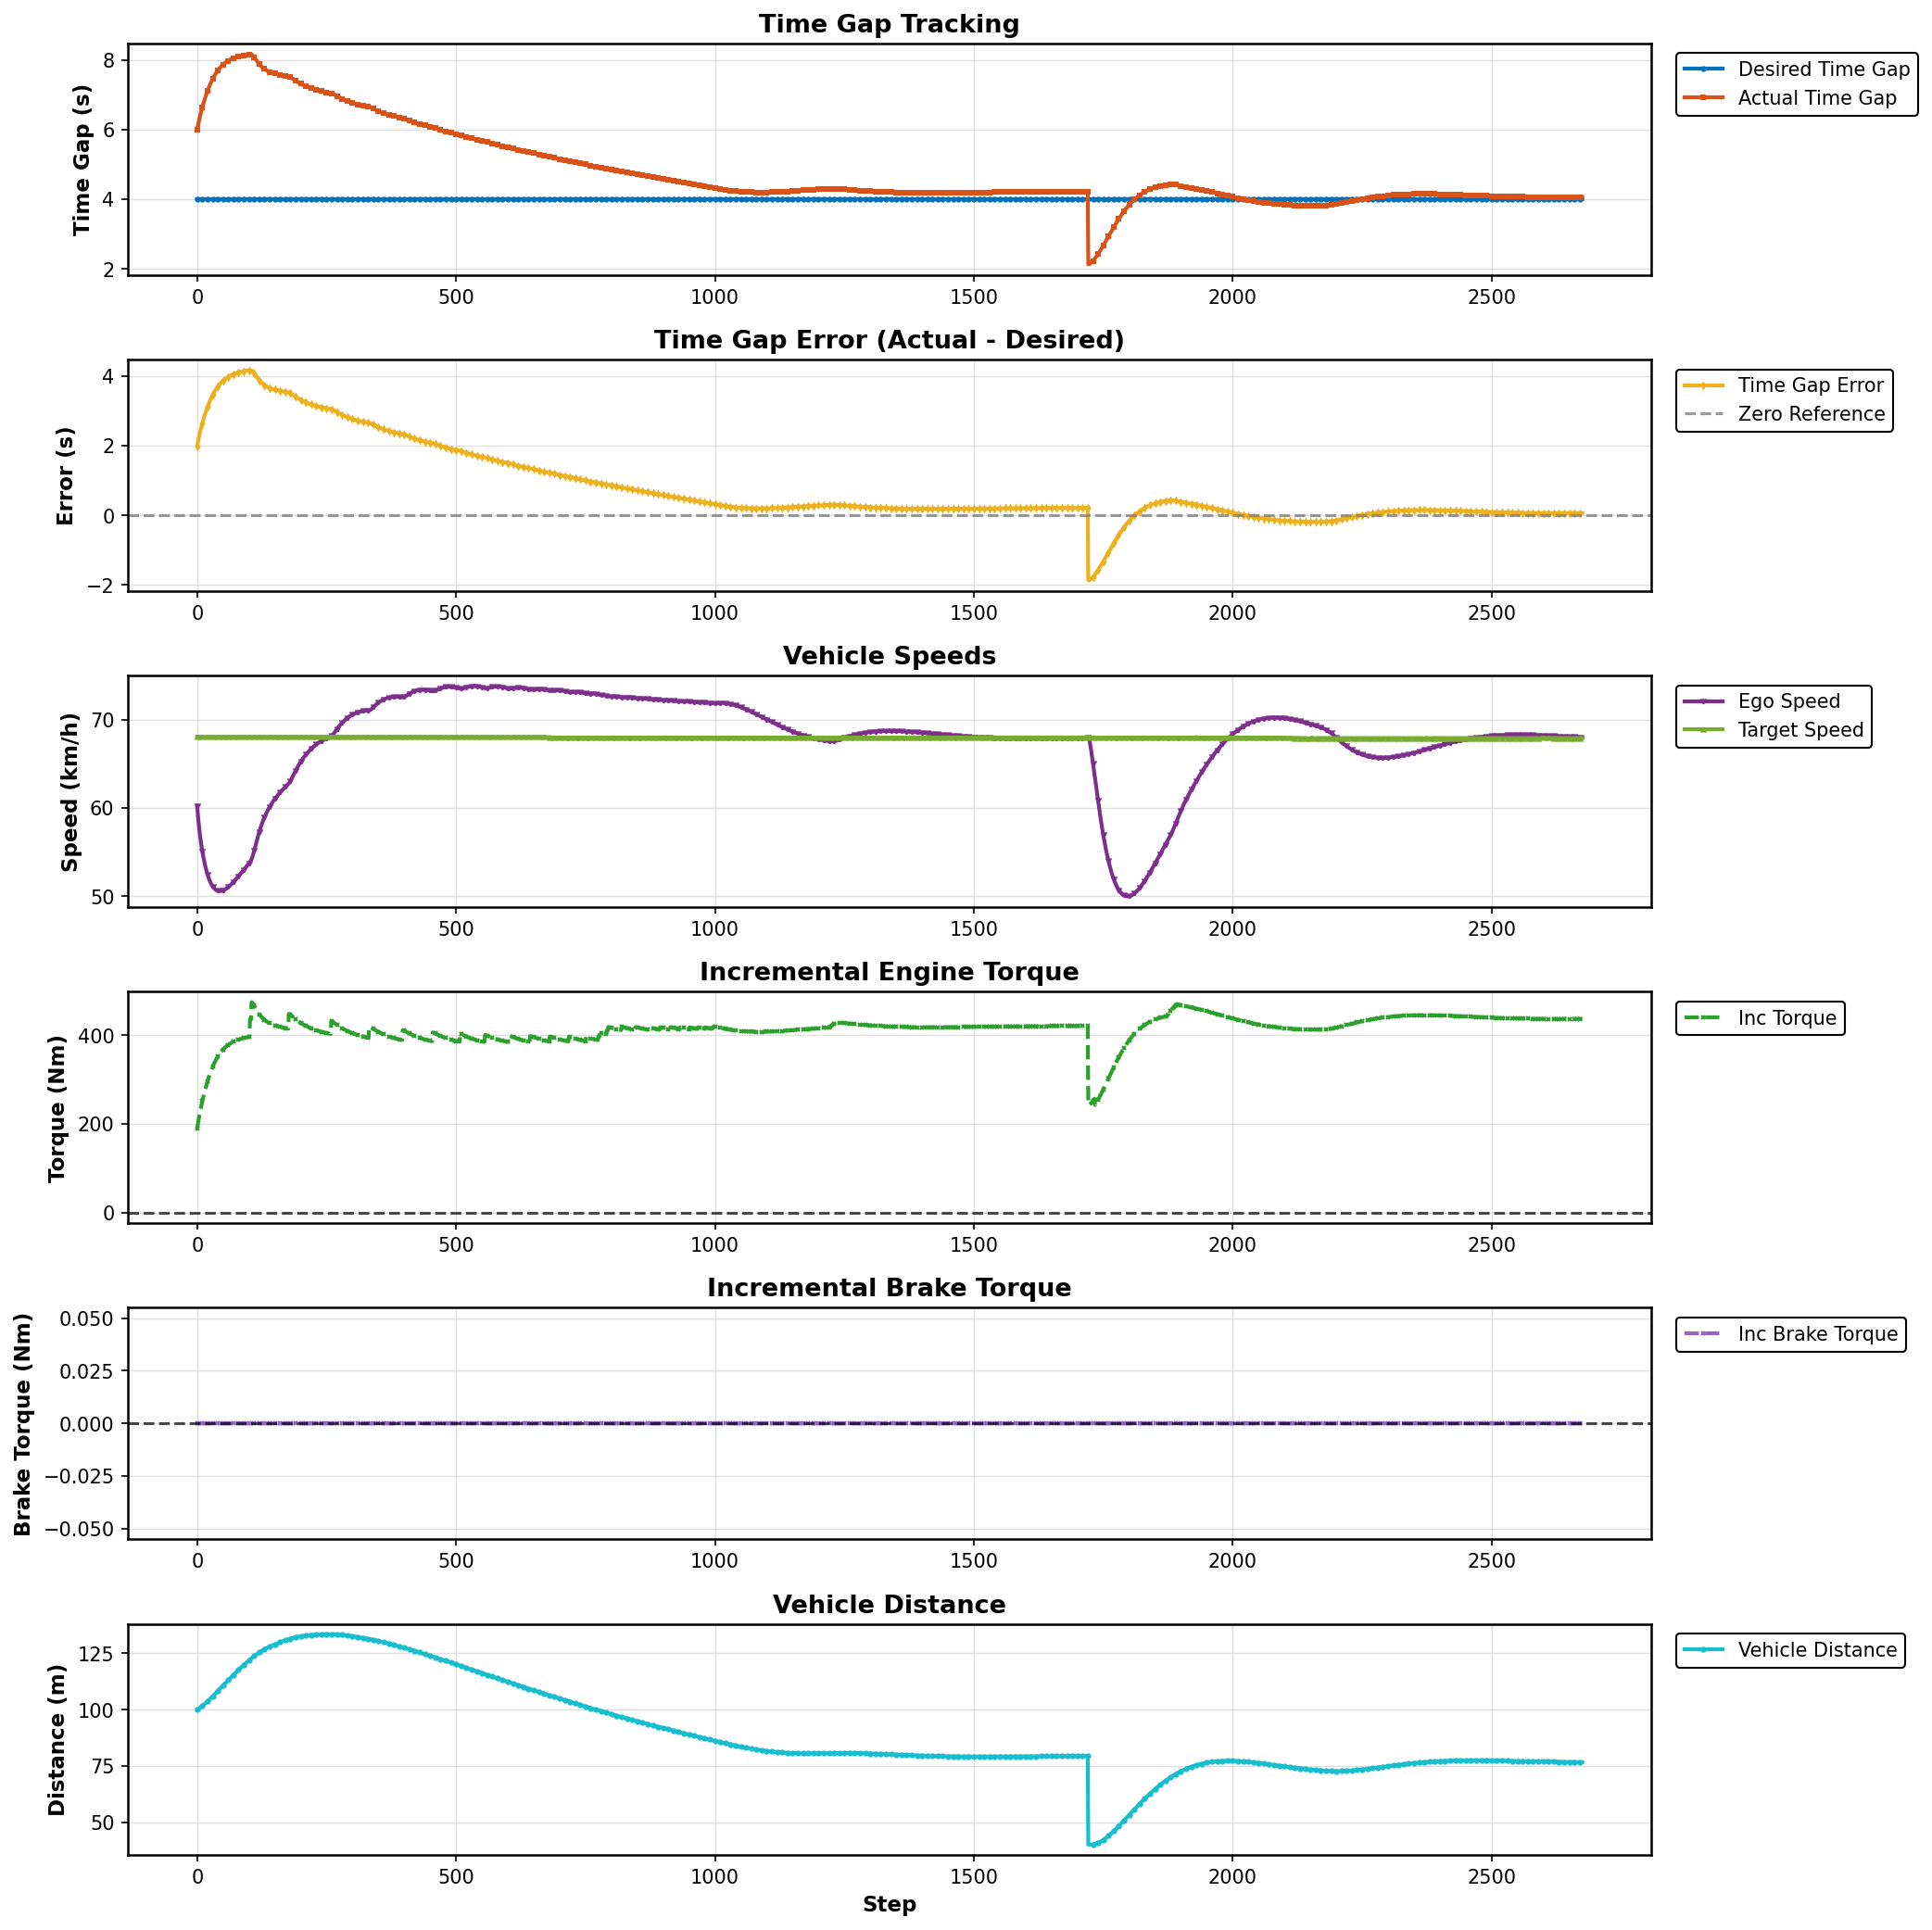

The file beside this chart, header and first rows:
Step, Desired Gap (s), Actual Gap (s), Error (s), Ego Speed (km/h), Target Speed (km/h), Incremental Torque (Nm), Incremental Brake Torque (Nm), Vehicle Distance (m)
0, 4.0, 5.983, 1.983, 60.24, 68.05, 188.4, 0.0, 100.1
1, 4.0, 6.067, 2.067, 59.47, 68.05, 196.4, 0.0, 100.2
2, 4.0, 6.146, 2.146, 58.79, 68.05, 203.8, 0.0, 100.4
3, 4.0, 6.219, 2.219, 58.17, 68.05, 210.8, 0.0, 100.5
4, 4.0, 6.288, 2.288, 57.62, 68.05, 217.3, 0.0, 100.6
5, 4.0, 6.353, 2.353, 57.11, 68.05, 223.5, 0.0, 100.8
6, 4.0, 6.415, 2.415, 56.64, 68.05, 229.5, 0.0, 100.9
7, 4.0, 6.475, 2.475, 56.21, 68.05, 235.2, 0.0, 101.1
8, 4.0, 6.533, 2.533, 55.8, 68.05, 240.6, 0.0, 101.3
9, 4.0, 6.589, 2.589, 55.42, 68.05, 246, 0.0, 101.4
10, 4.0, 6.643, 2.643, 55.07, 68.05, 251.1, 0.0, 101.6
11, 4.0, 6.696, 2.696, 54.73, 68.05, 256.1, 0.0, 101.8
12, 4.0, 6.747, 2.747, 54.41, 68.05, 261, 0.0, 102
13, 4.0, 6.797, 2.797, 54.12, 68.05, 265.7, 0.0, 102.2
14, 4.0, 6.846, 2.846, 53.83, 68.05, 270.4, 0.0, 102.4
15, 4.0, 6.893, 2.893, 53.57, 68.05, 274.9, 0.0, 102.6
16, 4.0, 6.939, 2.939, 53.32, 68.05, 279.3, 0.0, 102.8
17, 4.0, 6.984, 2.984, 53.08, 68.05, 283.5, 0.0, 103
18, 4.0, 7.028, 3.028, 52.86, 68.05, 287.7, 0.0, 103.2
19, 4.0, 7.07, 3.07, 52.65, 68.05, 291.7, 0.0, 103.4
20, 4.0, 7.112, 3.112, 52.45, 68.05, 295.6, 0.0, 103.6
21, 4.0, 7.152, 3.152, 52.27, 68.05, 299.4, 0.0, 103.8
22, 4.0, 7.19, 3.19, 52.1, 68.05, 303.1, 0.0, 104.1
23, 4.0, 7.228, 3.228, 51.94, 68.05, 306.7, 0.0, 104.3
24, 4.0, 7.264, 3.264, 51.79, 68.05, 310.1, 0.0, 104.5
25, 4.0, 7.3, 3.3, 51.65, 68.05, 313.5, 0.0, 104.7
26, 4.0, 7.334, 3.334, 51.52, 68.05, 316.7, 0.0, 105
27, 4.0, 7.367, 3.367, 51.4, 68.05, 319.9, 0.0, 105.2
28, 4.0, 7.399, 3.399, 51.29, 68.05, 322.9, 0.0, 105.4
29, 4.0, 7.43, 3.43, 51.19, 68.05, 325.8, 0.0, 105.7
30, 4.0, 7.459, 3.459, 51.1, 68.05, 328.6, 0.0, 105.9
31, 4.0, 7.488, 3.488, 51.02, 68.05, 331.4, 0.0, 106.1
32, 4.0, 7.516, 3.516, 50.95, 68.05, 334, 0.0, 106.4
33, 4.0, 7.542, 3.542, 50.88, 68.05, 336.5, 0.0, 106.6
34, 4.0, 7.568, 3.568, 50.82, 68.05, 339, 0.0, 106.8
35, 4.0, 7.593, 3.593, 50.77, 68.05, 341.3, 0.0, 107.1
36, 4.0, 7.617, 3.617, 50.72, 68.05, 343.6, 0.0, 107.3
37, 4.0, 7.64, 3.64, 50.68, 68.05, 345.8, 0.0, 107.6
38, 4.0, 7.662, 3.662, 50.65, 68.05, 347.9, 0.0, 107.8
39, 4.0, 7.683, 3.683, 50.62, 68.05, 349.9, 0.0, 108
40, 4.0, 7.703, 3.703, 50.6, 68.05, 351.8, 0.0, 108.3
41, 4.0, 7.723, 3.723, 50.59, 68.05, 353.7, 0.0, 108.5
42, 4.0, 7.742, 3.742, 50.58, 68.05, 355.5, 0.0, 108.8
43, 4.0, 7.76, 3.76, 50.57, 68.05, 357.2, 0.0, 109
44, 4.0, 7.778, 3.778, 50.57, 68.05, 358.9, 0.0, 109.3
45, 4.0, 7.794, 3.794, 50.57, 68.05, 360.5, 0.0, 109.5
46, 4.0, 7.81, 3.81, 50.58, 68.05, 362, 0.0, 109.7
47, 4.0, 7.826, 3.826, 50.59, 68.05, 363.5, 0.0, 110
48, 4.0, 7.841, 3.841, 50.61, 68.05, 364.9, 0.0, 110.2
49, 4.0, 7.855, 3.855, 50.62, 68.05, 366.2, 0.0, 110.5
50, 4.0, 7.869, 3.869, 50.65, 68.05, 367.5, 0.0, 110.7
51, 4.0, 7.882, 3.882, 50.67, 68.05, 368.8, 0.0, 110.9
52, 4.0, 7.895, 3.895, 50.7, 68.05, 370, 0.0, 111.2
53, 4.0, 7.907, 3.907, 50.73, 68.05, 371.1, 0.0, 111.4
54, 4.0, 7.918, 3.918, 50.77, 68.05, 372.3, 0.0, 111.7
55, 4.0, 7.93, 3.93, 50.8, 68.05, 373.3, 0.0, 111.9
56, 4.0, 7.94, 3.94, 50.84, 68.05, 374.3, 0.0, 112.1
57, 4.0, 7.951, 3.951, 50.89, 68.05, 375.3, 0.0, 112.4
58, 4.0, 7.961, 3.961, 50.93, 68.05, 376.3, 0.0, 112.6
59, 4.0, 7.97, 3.97, 50.98, 68.05, 377.2, 0.0, 112.9
... 2,616 more rows
